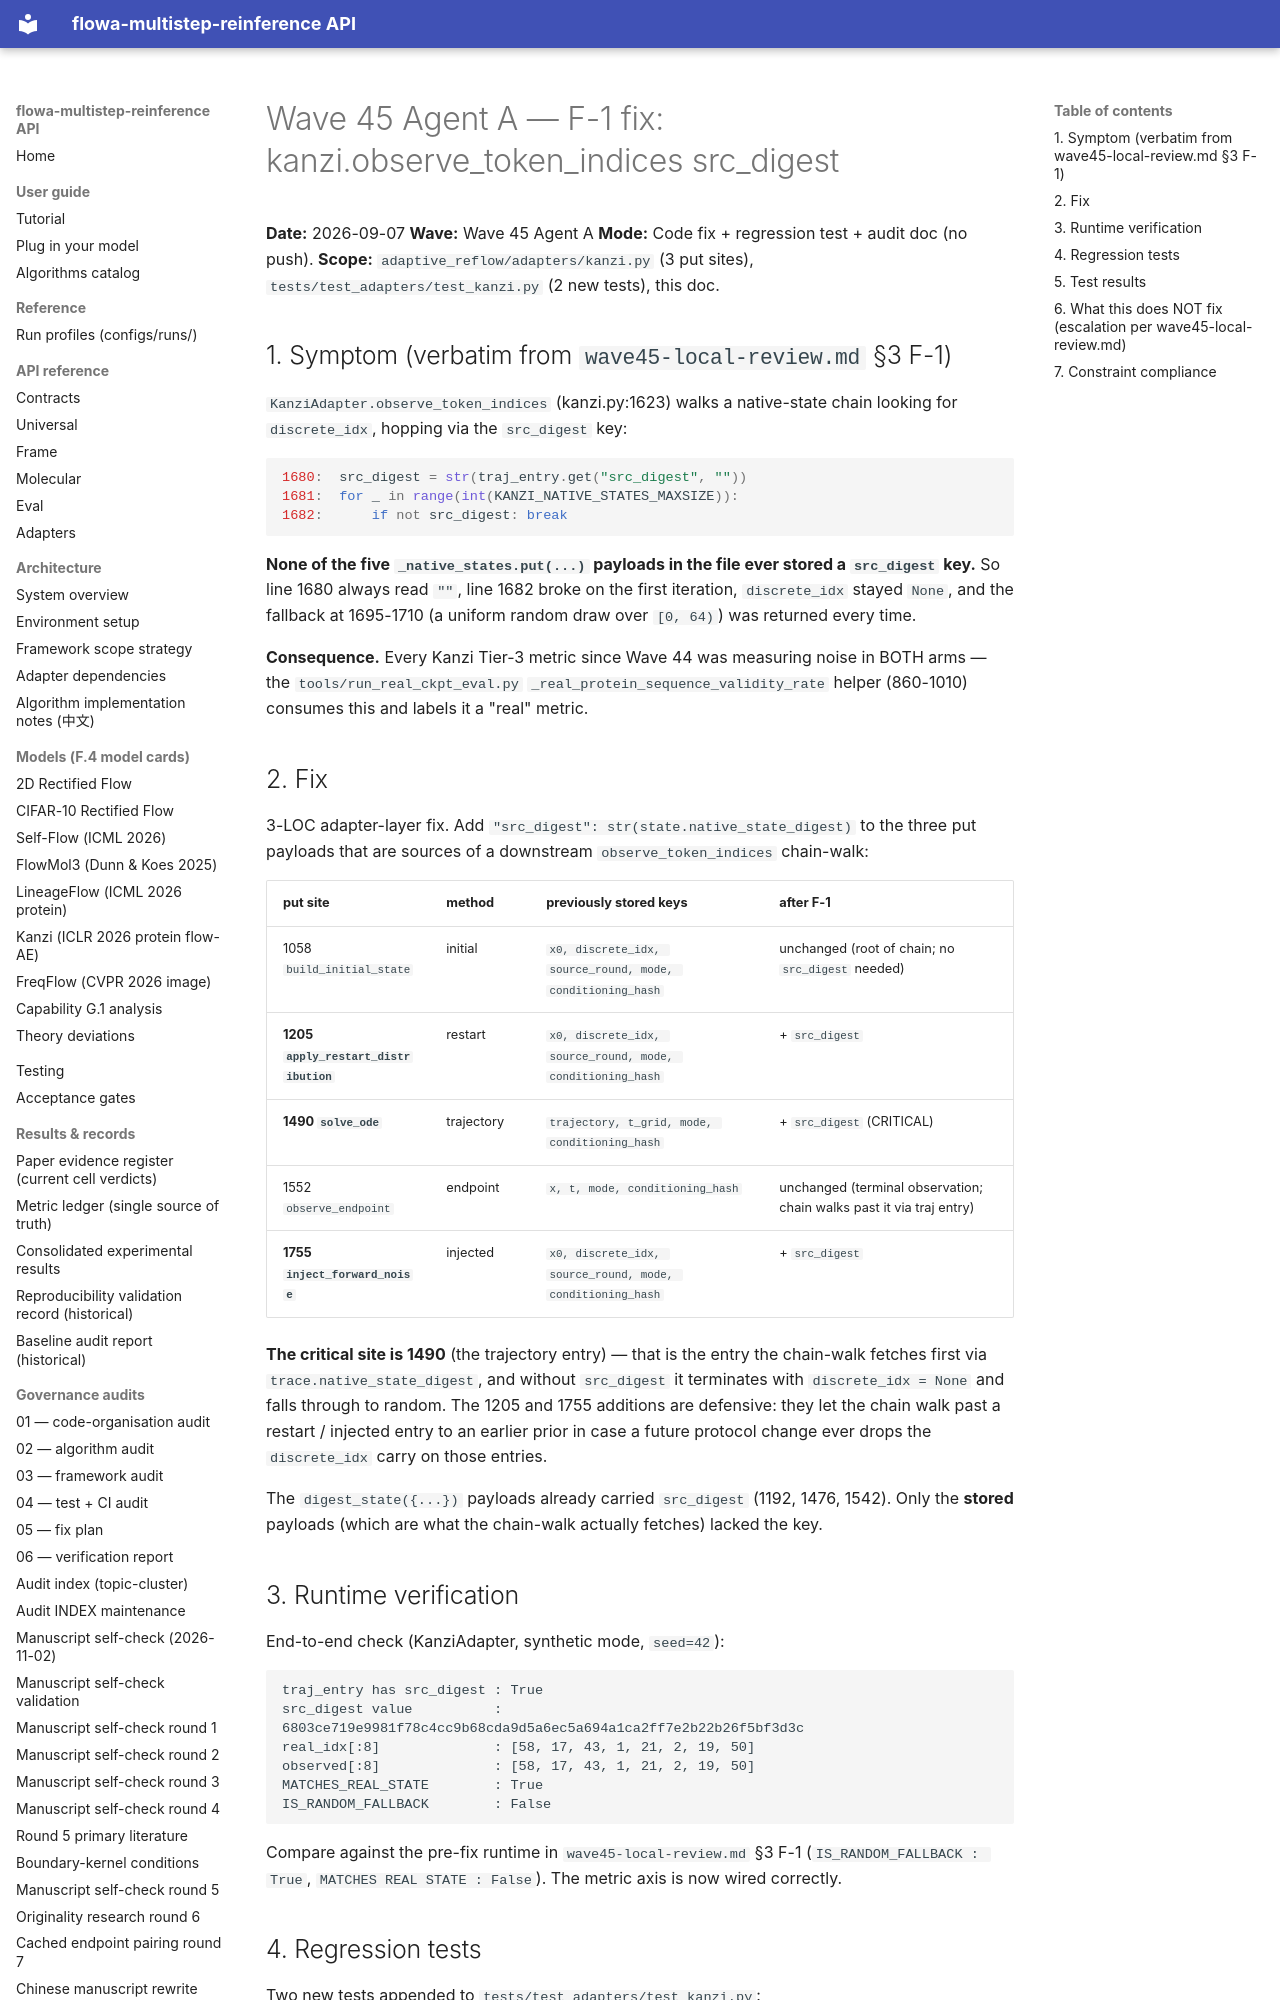

repository: silverenternal/flowa-multistep-reinference · page: ARCHIVE/audit-waves-1-99/wave45-f1-fix/index.html · generator: mkdocs

# Wave 45 Agent A — F-1 fix: kanzi.observe_token_indices src_digest

**Date:** 2026-09-07
**Wave:** Wave 45 Agent A
**Mode:** Code fix + regression test + audit doc (no push).
**Scope:** `adaptive_reflow/adapters/kanzi.py` (3 put sites),
`tests/test_adapters/test_kanzi.py` (2 new tests), this doc.

## 1. Symptom (verbatim from `wave45-local-review.md` §3 F-1)

`KanziAdapter.observe_token_indices` (kanzi.py:1623) walks a
native-state chain looking for `discrete_idx`, hopping via the
`src_digest` key:

```python
1680:  src_digest = str(traj_entry.get("src_digest", ""))
1681:  for _ in range(int(KANZI_NATIVE_STATES_MAXSIZE)):
1682:      if not src_digest: break
```

**None of the five `_native_states.put(...)` payloads in the file ever
stored a `src_digest` key.** So line 1680 always read `""`, line 1682
broke on the first iteration, `discrete_idx` stayed `None`, and the
fallback at 1695-1710 (a uniform random draw over `[0, 64)`) was
returned every time.

**Consequence.** Every Kanzi Tier-3 metric since Wave 44 was measuring
noise in BOTH arms — the `tools/run_real_ckpt_eval.py` `_real_protein_sequence_validity_rate`
helper (860-1010) consumes this and labels it a "real" metric.

## 2. Fix

3-LOC adapter-layer fix. Add `"src_digest": str(state.native_state_digest)`
to the three put payloads that are sources of a downstream
`observe_token_indices` chain-walk:

| put site | method | previously stored keys | after F-1 |
| --- | --- | --- | --- |
| 1058 `build_initial_state` | initial | `x0, discrete_idx, source_round, mode, conditioning_hash` | unchanged (root of chain; no `src_digest` needed) |
| **1205 `apply_restart_distribution`** | restart | `x0, discrete_idx, source_round, mode, conditioning_hash` | + `src_digest` |
| **1490 `solve_ode`** | trajectory | `trajectory, t_grid, mode, conditioning_hash` | + `src_digest` (CRITICAL) |
| 1552 `observe_endpoint` | endpoint | `x, t, mode, conditioning_hash` | unchanged (terminal observation; chain walks past it via traj entry) |
| **1755 `inject_forward_noise`** | injected | `x0, discrete_idx, source_round, mode, conditioning_hash` | + `src_digest` |

**The critical site is 1490** (the trajectory entry) — that is the
entry the chain-walk fetches first via `trace.native_state_digest`, and
without `src_digest` it terminates with `discrete_idx = None` and falls
through to random. The 1205 and 1755 additions are defensive: they
let the chain walk past a restart / injected entry to an earlier prior
in case a future protocol change ever drops the `discrete_idx` carry
on those entries.

The `digest_state({...})` payloads already carried `src_digest`
(1192, 1476, 1542). Only the **stored** payloads (which are what the
chain-walk actually fetches) lacked the key.

## 3. Runtime verification

End-to-end check (KanziAdapter, synthetic mode, `seed=42`):

```
traj_entry has src_digest : True
src_digest value          : 6803ce719e9981f78c4cc9b68cda9d5a6ec5a694a1ca2ff7e2b22b26f5bf3d3c
real_idx[:8]              : [58, 17, 43, 1, 21, 2, 19, 50]
observed[:8]              : [58, 17, 43, 1, 21, 2, 19, 50]
MATCHES_REAL_STATE        : True
IS_RANDOM_FALLBACK        : False
```

Compare against the pre-fix runtime in `wave45-local-review.md` §3 F-1
(`IS_RANDOM_FALLBACK : True`, `MATCHES REAL STATE : False`). The
metric axis is now wired correctly.
